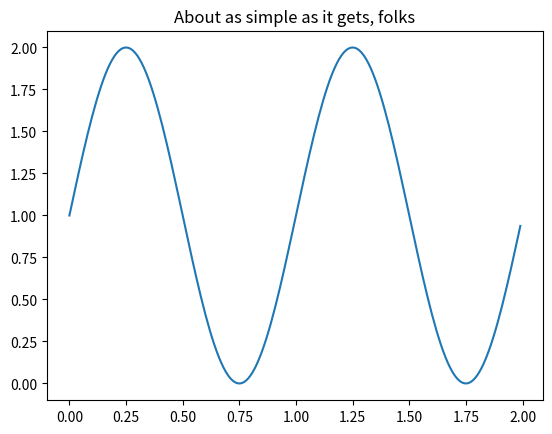

Python code for this plot:
# import matplotlib
# matplotlib.use('TKAgg')
import matplotlib.pyplot as plt
import numpy as np

t = np.arange(0.0, 2.0, 0.01)
s = 1 + np.sin(2*np.pi*t)
plt.plot(t, s)

plt.title('About as simple as it gets, folks')
plt.show()
